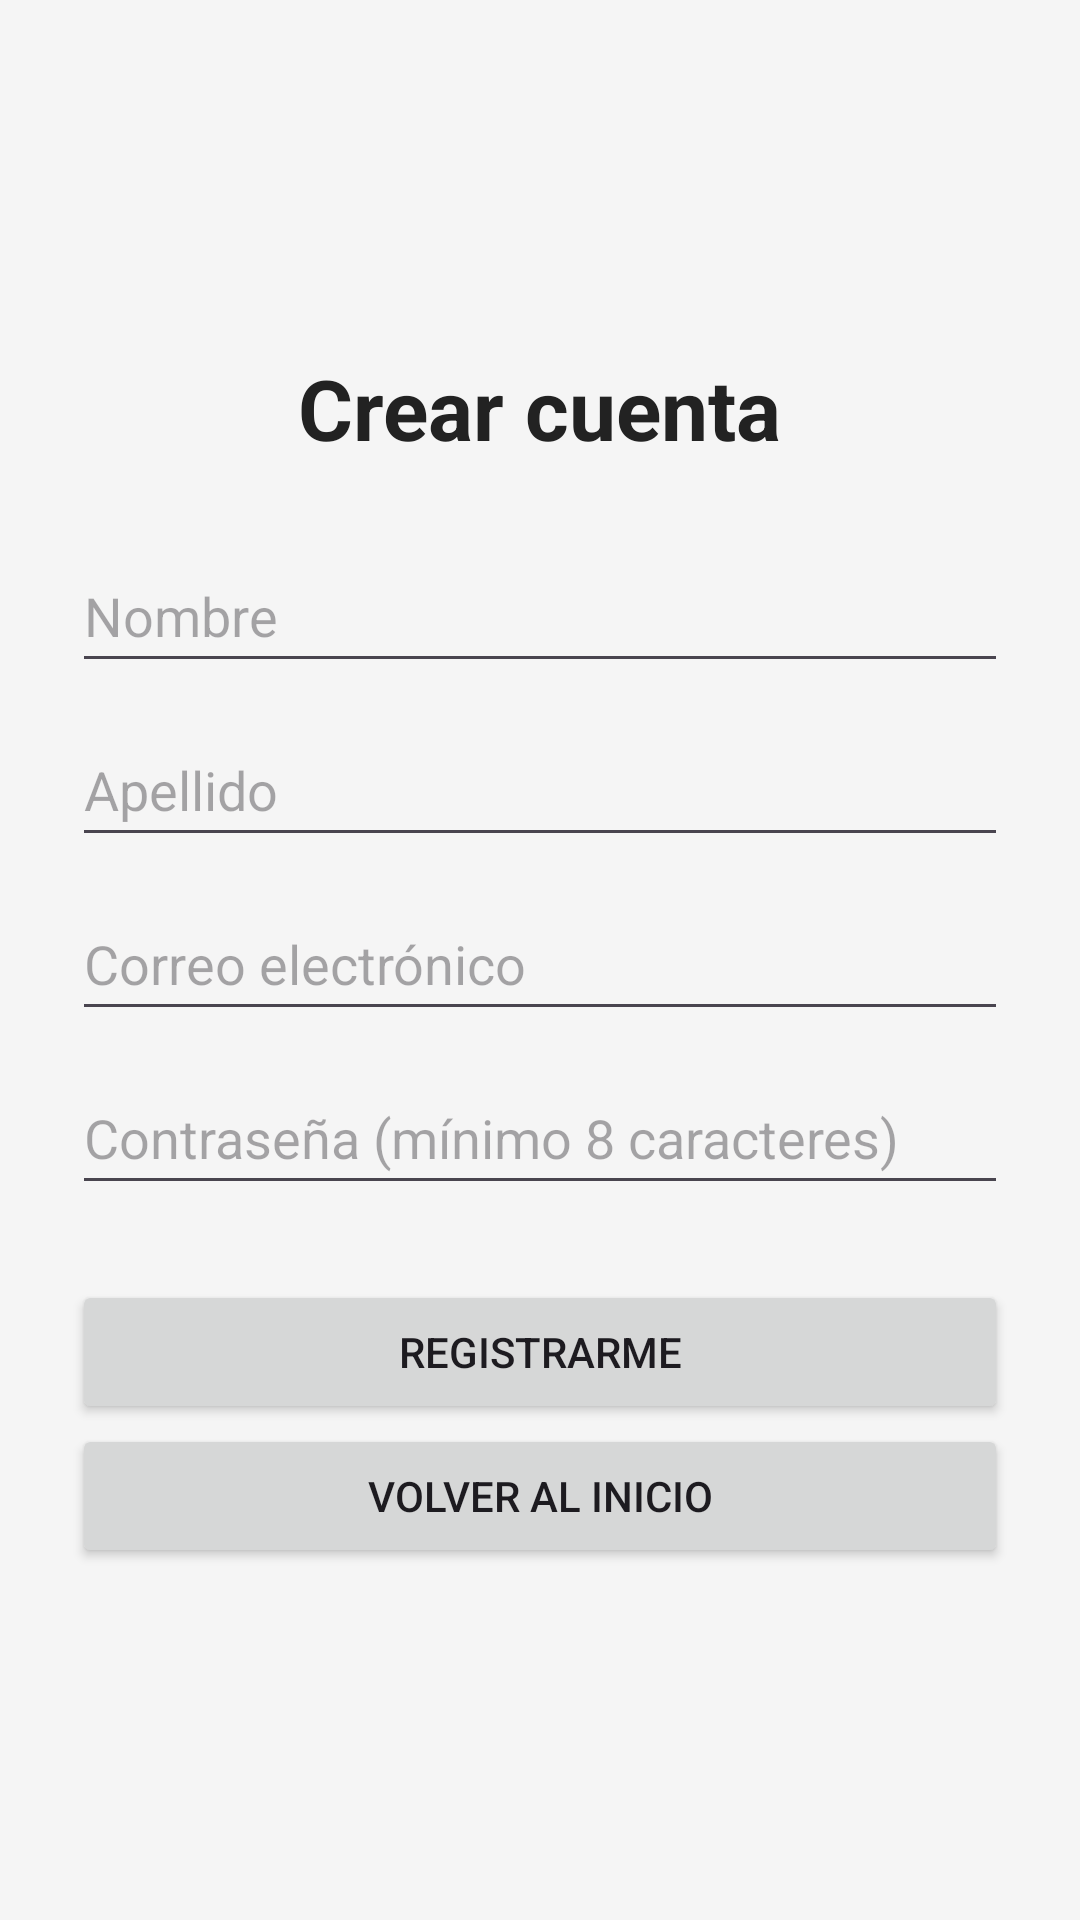

The Android layout XML behind this screen, and the referenced resources:
<!-- AndroidManifest.xml: application theme Theme.ProyectoPerfil -->
<!-- res/layout/activity_registro.xml -->
<?xml version="1.0" encoding="utf-8"?>
<LinearLayout xmlns:android="http://schemas.android.com/apk/res/android"
    android:layout_width="match_parent"
    android:layout_height="match_parent"
    android:orientation="vertical"
    android:gravity="center"
    android:padding="24dp"
    android:background="#F5F5F5">

    <TextView
        android:layout_width="wrap_content"
        android:layout_height="wrap_content"
        android:text="Crear cuenta"
        android:textSize="28sp"
        android:textStyle="bold"
        android:textColor="#222222"
        android:layout_marginBottom="25dp"/>

    <EditText
        android:id="@+id/txtNombre"
        android:layout_width="match_parent"
        android:layout_height="wrap_content"
        android:minHeight="48dp"
        android:hint="Nombre"
        android:inputType="textPersonName"/>

    <EditText
        android:id="@+id/txtApellido"
        android:layout_width="match_parent"
        android:layout_height="wrap_content"
        android:minHeight="48dp"
        android:hint="Apellido"
        android:inputType="textPersonName"
        android:layout_marginTop="10dp"/>

    <EditText
        android:id="@+id/txtCorreoRegistro"
        android:layout_width="match_parent"
        android:layout_height="wrap_content"
        android:minHeight="48dp"
        android:hint="Correo electrónico"
        android:inputType="textEmailAddress"
        android:layout_marginTop="10dp"/>

    <EditText
        android:id="@+id/txtPasswordRegistro"
        android:layout_width="match_parent"
        android:layout_height="wrap_content"
        android:minHeight="48dp"
        android:hint="Contraseña (mínimo 8 caracteres)"
        android:inputType="textPassword"
        android:layout_marginTop="10dp"/>

    <Button
        android:id="@+id/btnRegistrar"
        android:layout_width="match_parent"
        android:layout_height="wrap_content"
        android:text="Registrarme"
        android:layout_marginTop="25dp"/>

    <Button
        android:id="@+id/btnVolver"
        android:layout_width="match_parent"
        android:layout_height="wrap_content"
        android:text="Volver al inicio"/>

</LinearLayout>
<!-- resources referenced by this layout -->
<resources>
  <style name="Theme.ProyectoPerfil" parent="Base.Theme.ProyectoPerfil" />
  <style name="Base.Theme.ProyectoPerfil" parent="Theme.Material3.DayNight.NoActionBar">
          
          
      </style>
</resources>
